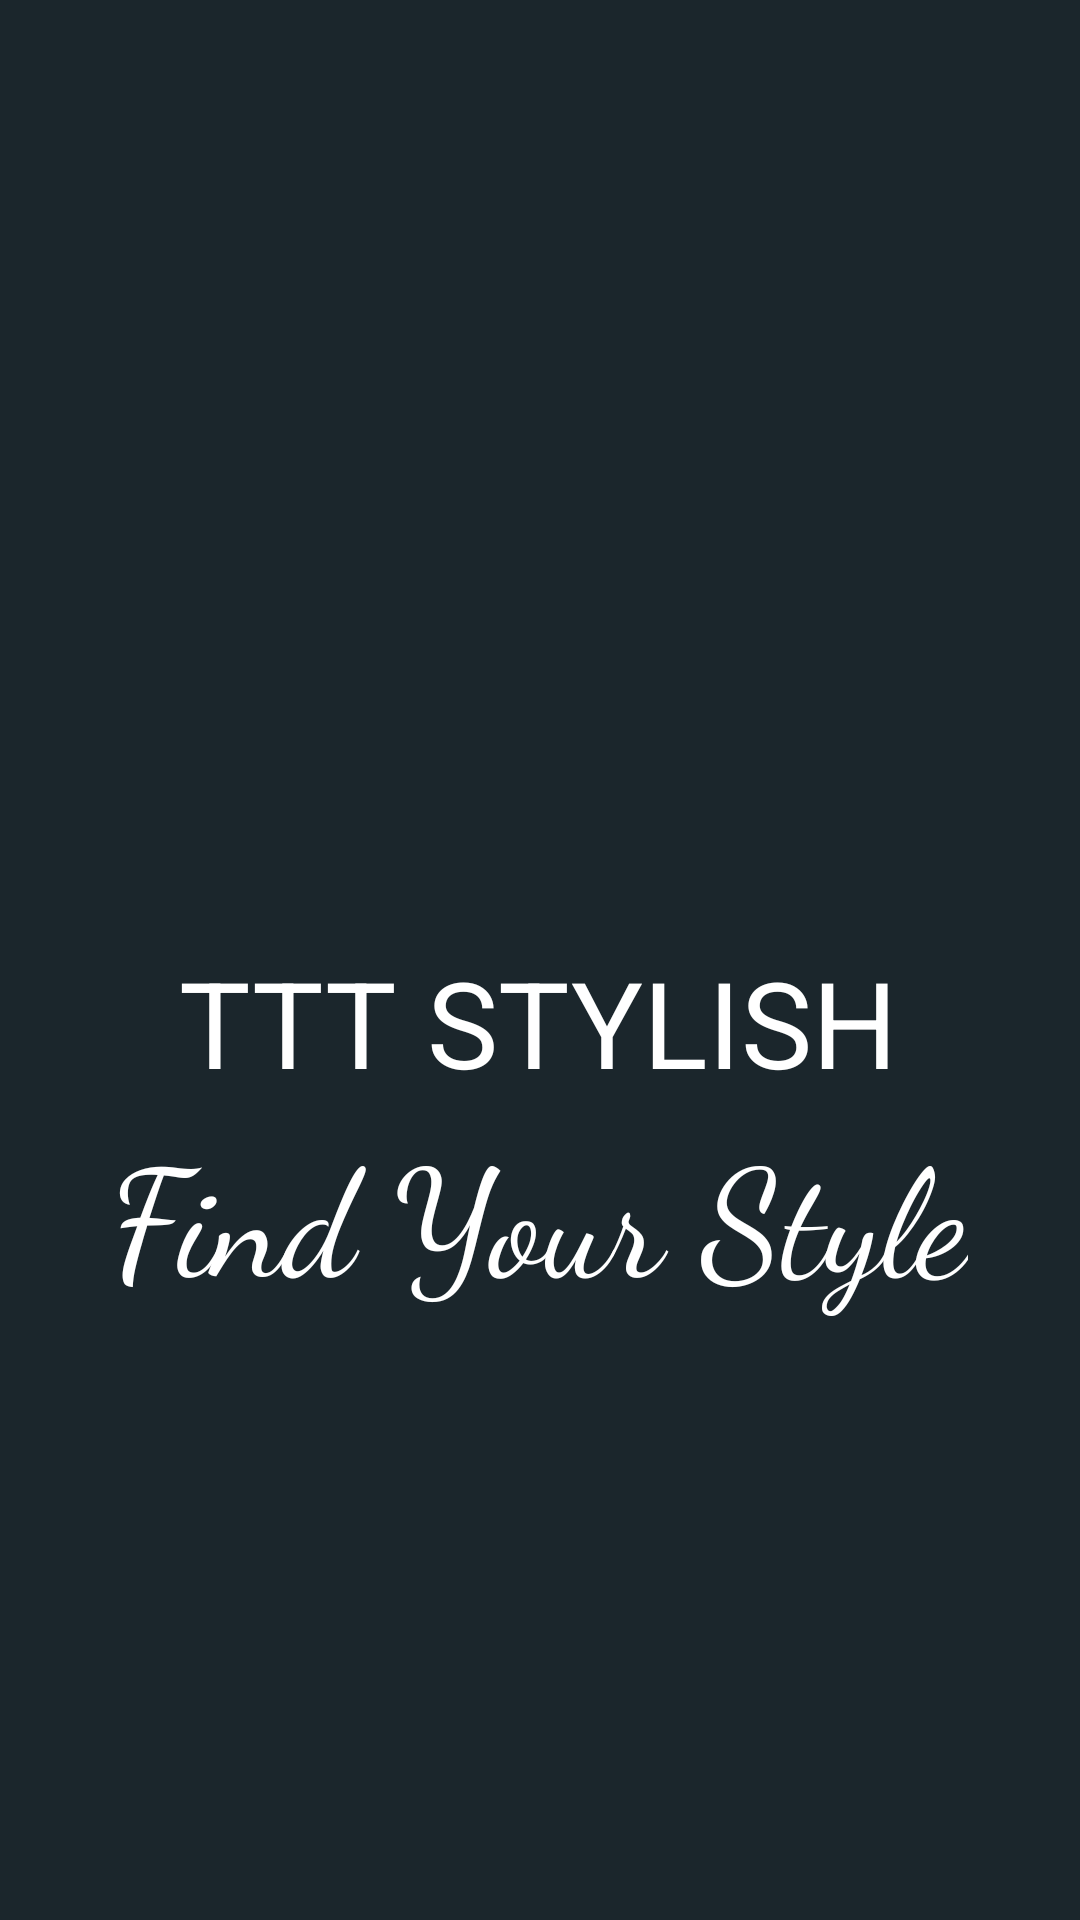

Layout XML and referenced resources for this Android screen:
<!-- AndroidManifest.xml: application theme Theme.Btl -->
<!-- res/layout/activity_main.xml -->
<?xml version="1.0" encoding="utf-8"?>
<androidx.constraintlayout.widget.ConstraintLayout xmlns:android="http://schemas.android.com/apk/res/android"
    xmlns:app="http://schemas.android.com/apk/res-auto"
    xmlns:tools="http://schemas.android.com/tools"
    android:layout_width="match_parent"
    android:layout_height="match_parent"
    android:background="@color/primaryBackground"
    tools:context=".MainActivity">

    <TextView
        android:layout_width="wrap_content"
        android:layout_height="wrap_content"
        android:text="TTT STYLISH"
        android:textColor="@color/white"
        android:textSize="40dp"
        app:layout_constraintBottom_toBottomOf="parent"
        app:layout_constraintEnd_toEndOf="parent"
        app:layout_constraintHorizontal_bias="0.497"
        app:layout_constraintStart_toStartOf="parent"
        app:layout_constraintTop_toTopOf="parent"
        app:layout_constraintVertical_bias="0.535" />

    <TextView
        android:layout_width="wrap_content"
        android:layout_height="wrap_content"
        android:fontFamily="cursive"
        android:text="Find Your Style"
        android:textColor="@color/white"
        android:textSize="50dp"
        app:layout_constraintBottom_toBottomOf="parent"
        app:layout_constraintEnd_toEndOf="parent"
        app:layout_constraintHorizontal_bias="0.496"
        app:layout_constraintStart_toStartOf="parent"
        app:layout_constraintTop_toTopOf="parent"
        app:layout_constraintVertical_bias="0.648" />

    <ImageView
        android:layout_width="match_parent"
        android:layout_height="200dp"
        android:src="@drawable/logo"
        app:layout_constraintBottom_toBottomOf="parent"
        app:layout_constraintEnd_toEndOf="parent"
        app:layout_constraintHorizontal_bias="0.0"
        app:layout_constraintStart_toStartOf="parent"
        app:layout_constraintTop_toTopOf="parent"
        app:layout_constraintVertical_bias="0.246" />

</androidx.constraintlayout.widget.ConstraintLayout>
<!-- resources referenced by this layout -->
<resources>
  <color name="primaryBackground">#1B262C</color>
  <color name="white">#FFFFFFFF</color>
  <style name="Theme.Btl" parent="Theme.MaterialComponents.DayNight.NoActionBar">
          
          <item name="colorPrimary">@color/purple_500</item>
          <item name="colorPrimaryVariant">@color/purple_700</item>
          <item name="colorOnPrimary">@color/white</item>
          
          <item name="colorSecondary">@color/teal_200</item>
          <item name="colorSecondaryVariant">@color/teal_700</item>
          <item name="colorOnSecondary">@color/black</item>
          
          <item name="android:statusBarColor">?attr/colorPrimaryVariant</item>
          
      </style>
  <color name="purple_500">#FF6200EE</color>
  <color name="purple_700">#FF3700B3</color>
  <color name="teal_200">#FF03DAC5</color>
  <color name="teal_700">#FF018786</color>
  <color name="black">#FF000000</color>
</resources>
